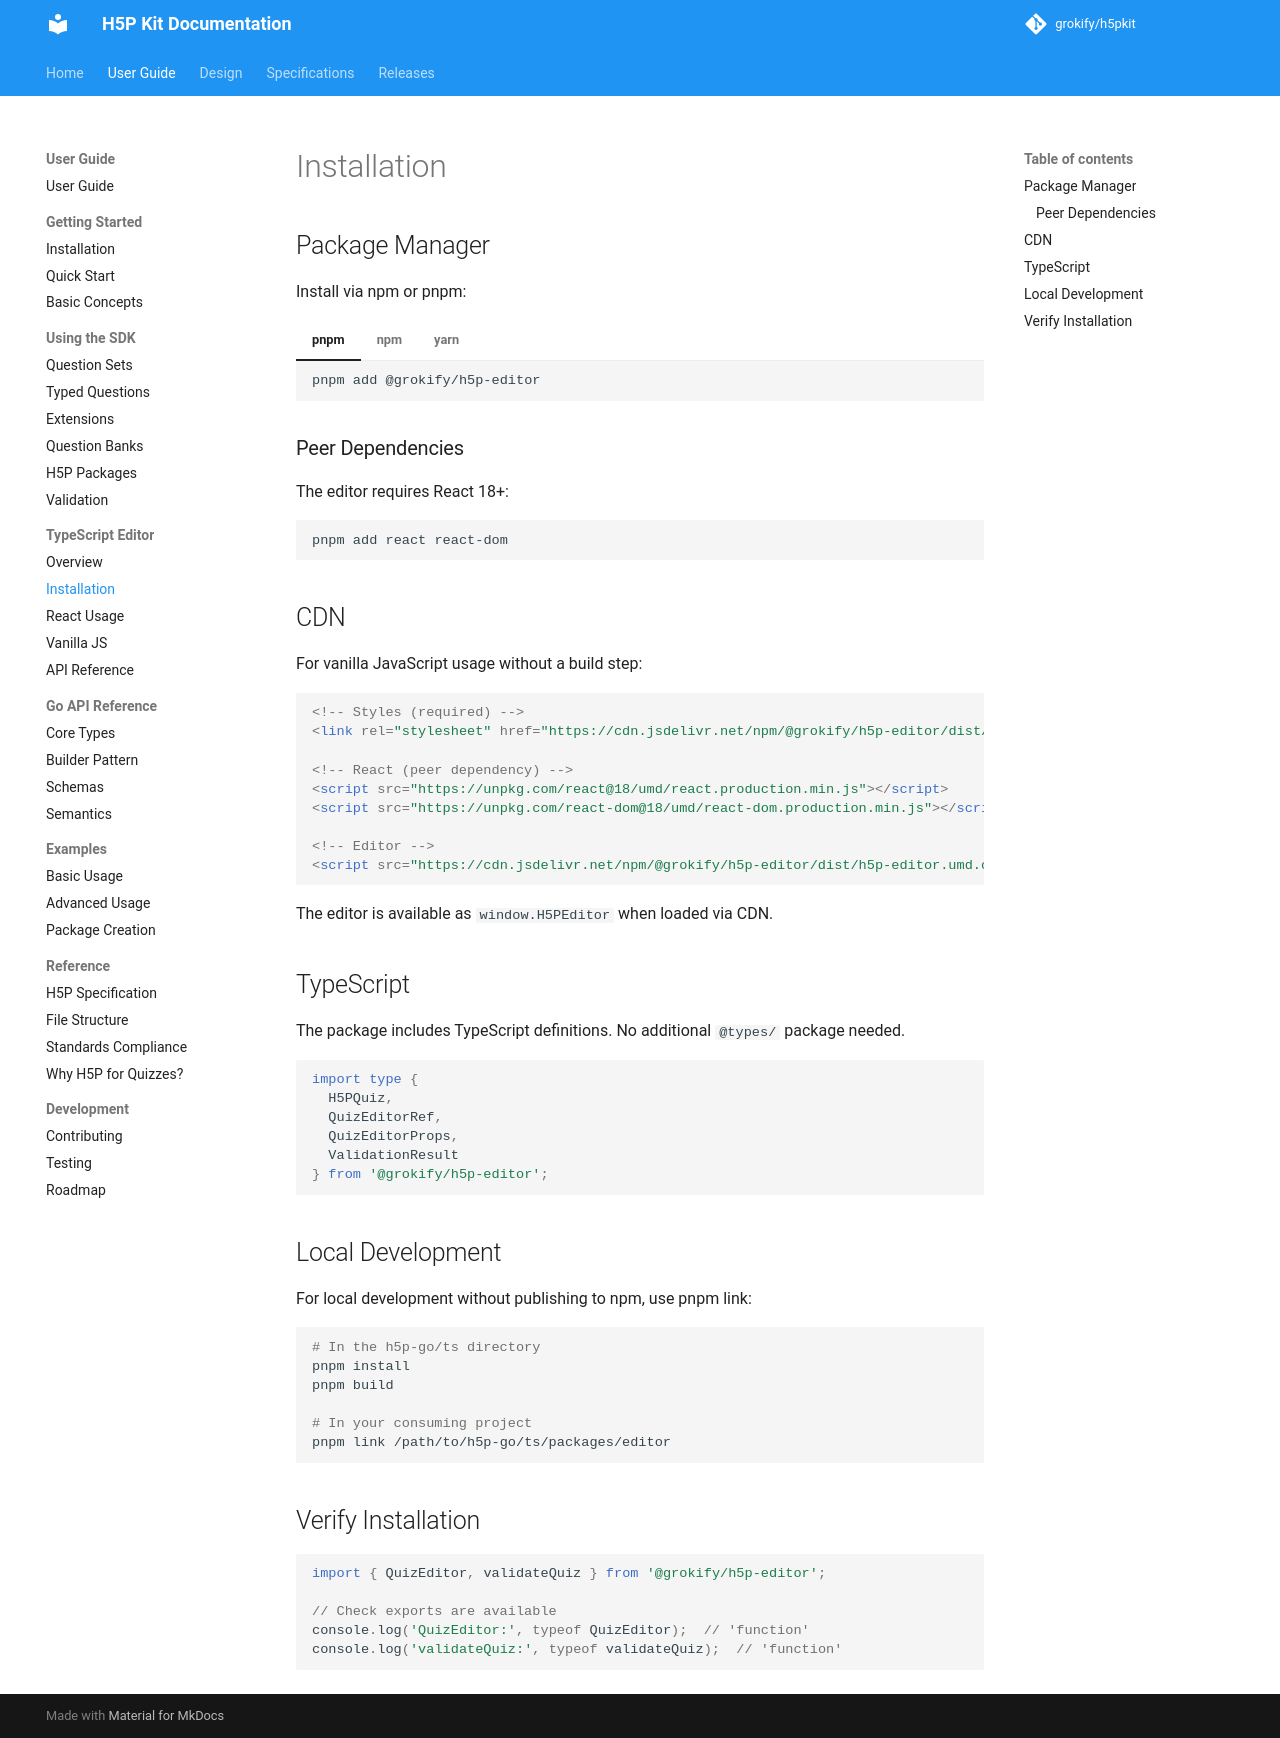

repository: grokify/h5pkit · page: guides/ts-editor/installation/index.html · generator: mkdocs

# Installation

## Package Manager

Install via npm or pnpm:

=== "pnpm"

    ```bash
    pnpm add @grokify/h5p-editor
    ```

=== "npm"

    ```bash
    npm install @grokify/h5p-editor
    ```

=== "yarn"

    ```bash
    yarn add @grokify/h5p-editor
    ```

### Peer Dependencies

The editor requires React 18+:

```bash
pnpm add react react-dom
```

## CDN

For vanilla JavaScript usage without a build step:

```html
<!-- Styles (required) -->
<link rel="stylesheet" href="https://cdn.jsdelivr.net/npm/@grokify/h5p-editor/dist/h5p-editor.css">

<!-- React (peer dependency) -->
<script src="https://unpkg.com/react@18/umd/react.production.min.js"></script>
<script src="https://unpkg.com/react-dom@18/umd/react-dom.production.min.js"></script>

<!-- Editor -->
<script src="https://cdn.jsdelivr.net/npm/@grokify/h5p-editor/dist/h5p-editor.umd.cjs"></script>
```

The editor is available as `window.H5PEditor` when loaded via CDN.

## TypeScript

The package includes TypeScript definitions. No additional `@types/` package needed.

```typescript
import type {
  H5PQuiz,
  QuizEditorRef,
  QuizEditorProps,
  ValidationResult
} from '@grokify/h5p-editor';
```

## Local Development

For local development without publishing to npm, use pnpm link:

```bash
# In the h5p-go/ts directory
pnpm install
pnpm build

# In your consuming project
pnpm link /path/to/h5p-go/ts/packages/editor
```

## Verify Installation

```typescript
import { QuizEditor, validateQuiz } from '@grokify/h5p-editor';

// Check exports are available
console.log('QuizEditor:', typeof QuizEditor);  // 'function'
console.log('validateQuiz:', typeof validateQuiz);  // 'function'
```
